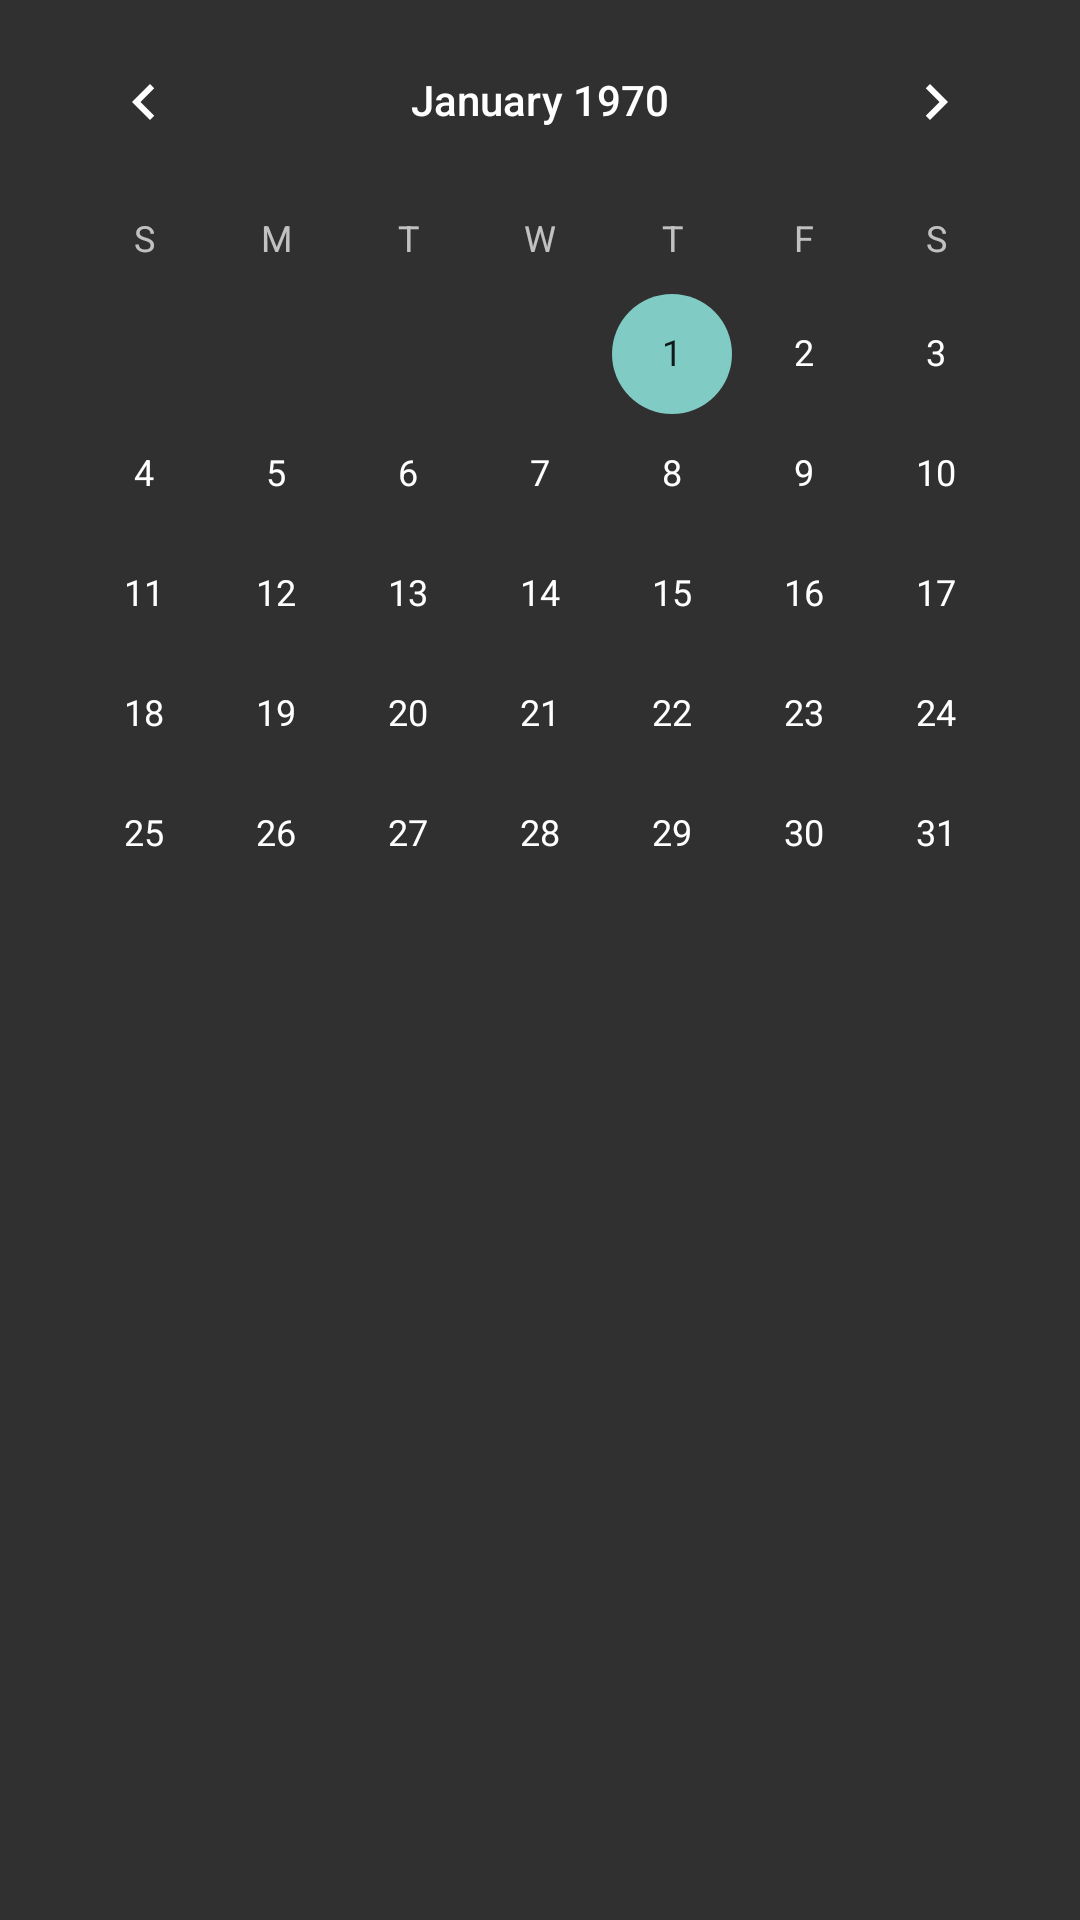

Layout XML and referenced resources for this Android screen:
<!-- AndroidManifest.xml: application theme Theme.workoutLog -->
<!-- res/layout/activity_calendar.xml -->
<?xml version="1.0" encoding="utf-8"?>
<androidx.constraintlayout.widget.ConstraintLayout xmlns:android="http://schemas.android.com/apk/res/android"
    xmlns:app="http://schemas.android.com/apk/res-auto"

    xmlns:tools="http://schemas.android.com/tools"
    android:layout_width="match_parent"
    android:layout_height="wrap_content"
    android:orientation="vertical">


    <CalendarView
        android:id="@+id/calendarView"
        android:layout_width="wrap_content"
        android:layout_height="wrap_content"
        android:layout_marginStart="8dp"
        android:layout_marginLeft="8dp"
        android:layout_marginTop="8dp"
        android:layout_marginEnd="8dp"
        android:layout_marginRight="8dp"
        app:layout_constraintEnd_toEndOf="parent"
        app:layout_constraintHorizontal_bias="0.488"
        app:layout_constraintStart_toStartOf="parent"
        tools:ignore="MissingConstraints" />

    <TextView
        android:id="@+id/diaryTextView"
        android:layout_width="0dp"
        android:layout_height="wrap_content"
        android:layout_marginStart="8dp"
        android:layout_marginLeft="8dp"
        android:layout_marginTop="16dp"
        android:layout_marginEnd="8dp"
        android:layout_marginRight="8dp"
        android:gravity="center"
        android:textAppearance="@style/TextAppearance.AppCompat.Large"
        app:layout_constraintEnd_toEndOf="parent"
        app:layout_constraintStart_toStartOf="parent"
        app:layout_constraintTop_toBottomOf="@+id/calendarView" />

    <EditText
        android:id="@+id/contextEditText"
        android:layout_width="0dp"
        android:layout_height="116dp"
        android:layout_marginStart="8dp"
        android:layout_marginLeft="8dp"
        android:layout_marginTop="16dp"
        android:layout_marginEnd="8dp"
        android:layout_marginRight="8dp"
        android:ems="10"
        android:hint="내용을 입력하세요."
        android:inputType="textMultiLine"
        android:visibility="invisible"
        app:layout_constraintEnd_toEndOf="parent"
        app:layout_constraintStart_toStartOf="parent"
        app:layout_constraintTop_toBottomOf="@+id/diaryTextView" />

    <TextView
        android:id="@+id/textView2"
        android:layout_width="0dp"
        android:layout_height="0dp"
        android:layout_marginStart="8dp"
        android:layout_marginLeft="8dp"
        android:layout_marginEnd="8dp"
        android:layout_marginRight="8dp"
        android:visibility="invisible"
        app:layout_constraintBottom_toBottomOf="@+id/contextEditText"
        app:layout_constraintEnd_toEndOf="parent"
        app:layout_constraintStart_toStartOf="@+id/contextEditText"
        app:layout_constraintTop_toTopOf="@+id/contextEditText" />



    <Button
        android:id="@+id/save_Btn"
        android:layout_width="0dp"
        android:layout_height="wrap_content"
        android:layout_marginStart="8dp"
        android:layout_marginLeft="8dp"
        android:layout_marginTop="16dp"
        android:layout_marginEnd="8dp"
        android:layout_marginRight="8dp"
        android:layout_marginBottom="20dp"
        android:text="저장"
        android:visibility="invisible"
        app:layout_constraintEnd_toEndOf="parent"
        app:layout_constraintStart_toStartOf="parent"
        app:layout_constraintTop_toBottomOf="@+id/contextEditText" />


    <Button
        android:id="@+id/cha_Btn"
        android:layout_width="180dp"
        android:layout_height="wrap_content"
        android:layout_marginStart="8dp"
        android:layout_marginLeft="8dp"
        android:layout_marginEnd="8dp"
        android:layout_marginRight="8dp"
        android:text="수정"
        android:visibility="invisible"
        app:layout_constraintBaseline_toBaselineOf="@+id/save_Btn"
        app:layout_constraintEnd_toStartOf="@+id/del_Btn"
        app:layout_constraintStart_toStartOf="parent" />

    <Button
        android:id="@+id/del_Btn"
        android:layout_width="176dp"
        android:layout_height="wrap_content"
        android:layout_marginEnd="8dp"
        android:layout_marginRight="8dp"
        android:text="삭제"
        android:visibility="invisible"
        app:layout_constraintBaseline_toBaselineOf="@+id/cha_Btn"
        app:layout_constraintEnd_toEndOf="@+id/save_Btn"></Button>


</androidx.constraintlayout.widget.ConstraintLayout>
<!-- resources referenced by this layout -->
<resources>
  <style name="Theme.workoutLog" parent="Theme.AppCompat.NoActionBar">
          
          <item name="colorPrimary">@color/purple_500</item>
          <item name="colorPrimaryVariant">@color/purple_700</item>
          <item name="colorOnPrimary">@color/white</item>
          
          <item name="colorSecondary">@color/teal_200</item>
          <item name="colorSecondaryVariant">@color/teal_700</item>
          <item name="colorOnSecondary">@color/black</item>
          
          <item name="android:statusBarColor">@color/black</item>
          
  
          ...
  
      </style>
  <color name="purple_500">#FF6200EE</color>
  <color name="purple_700">#FF3700B3</color>
  <color name="white">#FFFFFFFF</color>
  <color name="teal_200">#FF03DAC5</color>
  <color name="teal_700">#FF018786</color>
  <color name="black">#FF000000</color>
</resources>
